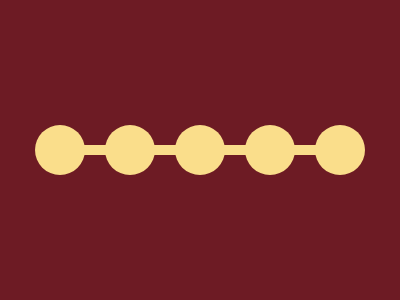

Reproduce this picture with HTML and CSS.

<p><p a><style>*{background:#6D1B24}p{width:50;height:50;border-radius:50%;background:#FADE8B;translate:27px 117px;box-shadow:70px 0#FADE8B,140px 0#FADE8B,210px 0#FADE8B,280px 0#FADE8B}[a]{width:270;height:10;border-radius:0;box-shadow:none;translate:50px 71px
